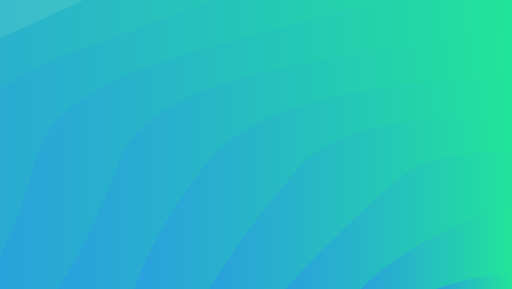
t = 0.00 s
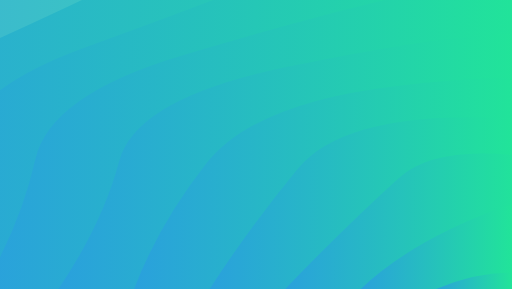
t = 1.28 s
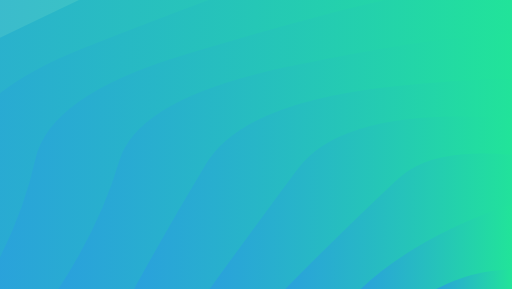
t = 2.56 s
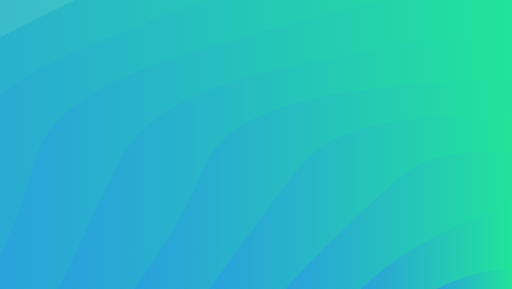
t = 3.85 s
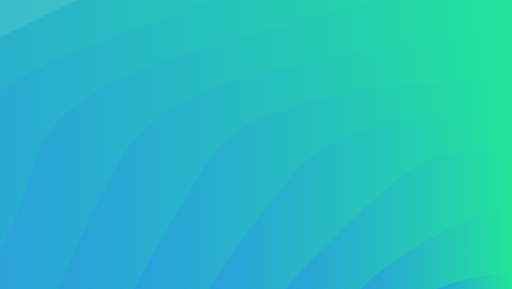
t = 5.13 s
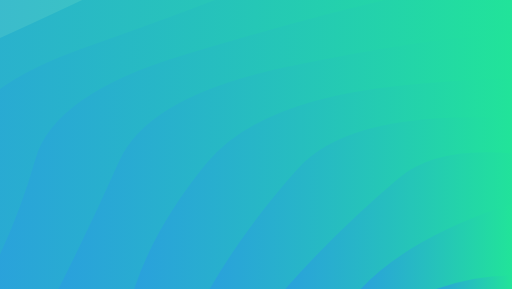
t = 6.41 s

The animated SVG that drew these frames (rendered in a browser with its animation timeline set to each time). Animation: 10 SMIL elements (animate=10); one cycle of 7.69 s, repeats indefinitely.

<?xml version="1.0" encoding="utf-8"?>
<svg xmlns="http://www.w3.org/2000/svg" xmlns:xlink="http://www.w3.org/1999/xlink" style="margin: auto; background: rgb(241, 242, 243); display: block; z-index: 1; position: relative; shape-rendering: auto;" width="1680" height="948" preserveAspectRatio="xMidYMid" viewBox="0 0 1680 948">
<g transform=""><linearGradient id="lg-0.6590519274487807" x1="0" x2="0.5" y1="0" y2="0" gradientUnits="objectBoundingBox">
  <stop stop-color="#2a9fde" offset="0"></stop>
  <stop stop-color="#21e499" offset="1"></stop>
</linearGradient><path d="M -800.085 948 Q -701.376 735.115 -678.701 515.538 T -326.431 125.408 T 222.243 -184.2 T 913.612 -382.981 T 1680 -451.476 T 2446.39 -382.981 T 3137.76 -184.2 T 3686.43 125.408 T 4038.7 515.538 T 4160.08 948" fill="url(#lg-0.6590519274487807)" opacity="0.9">
  <animate attributeName="d" dur="7.692307692307692s" repeatCount="indefinite" keyTimes="0;0.333;0.667;1" calcmod="spline" keySplines="0.2 0 0.2 1;0.2 0 0.2 1;0.2 0 0.2 1" begin="0s" values="M -800.0845890020137 948.0000000000002Q -703.3802364902112 736.0869144797043 -678.7006093335531 515.5380389026195T -326.430579990036 125.40846769711004T 222.2428541467766 -184.20011299437715T 913.6117145109706 -382.9810581239333T 1679.9999999999995 -451.47630379399334T 2446.3882854890285 -382.9810581239335T 3137.757145853223 -184.2001129943776T 3686.4305799900358 125.40846769710959T 4038.7006093335526 515.5380389026191T 4160.084589002014 947.9999999999997;M -800.0845890020137 948.0000000000002Q -700.4301989946398 734.6561845227261 -678.7006093335531 515.5380389026195T -326.430579990036 125.40846769711004T 222.2428541467766 -184.20011299437715T 913.6117145109706 -382.9810581239333T 1679.9999999999995 -451.47630379399334T 2446.3882854890285 -382.9810581239335T 3137.757145853223 -184.2001129943776T 3686.4305799900358 125.40846769710959T 4038.7006093335526 515.5380389026191T 4160.084589002014 947.9999999999997;M -800.0845890020137 948.0000000000002Q -726.9525749629433 730.7052775915232 -678.7006093335531 515.5380389026195T -326.430579990036 125.40846769711004T 222.2428541467766 -184.20011299437715T 913.6117145109706 -382.9810581239333T 1679.9999999999995 -451.47630379399334T 2446.3882854890285 -382.9810581239335T 3137.757145853223 -184.2001129943776T 3686.4305799900358 125.40846769710959T 4038.7006093335526 515.5380389026191T 4160.084589002014 947.9999999999997;M -800.0845890020137 948.0000000000002Q -703.3802364902112 736.0869144797043 -678.7006093335531 515.5380389026195T -326.430579990036 125.40846769711004T 222.2428541467766 -184.20011299437715T 913.6117145109706 -382.9810581239333T 1679.9999999999995 -451.47630379399334T 2446.3882854890285 -382.9810581239335T 3137.757145853223 -184.2001129943776T 3686.4305799900358 125.40846769710959T 4038.7006093335526 515.5380389026191T 4160.084589002014 947.9999999999997"></animate>
</path><path d="M -552.076 948 Q -461.836 737.786 -417.465 517.216 T -29.8695 138.391 T 563.962 -142.784 T 1292.4 -292.394 T 2067.6 -292.394 T 2796.04 -142.784 T 3389.87 138.391 T 3777.47 517.216 T 3912.08 948" fill="url(#lg-0.6590519274487807)" opacity="0.9">
  <animate attributeName="d" dur="7.692307692307692s" repeatCount="indefinite" keyTimes="0;0.333;0.667;1" calcmod="spline" keySplines="0.2 0 0.2 1;0.2 0 0.2 1;0.2 0 0.2 1" begin="-0.7692307692307692s" values="M -552.0761301018124 948.0000000000001Q -431.60213771653434 732.659920974689 -417.4654684890402 517.2158225959513T -29.8695160830066 138.39057468417548T 563.9619349490929 -142.78382797195172T 1292.4040475939662 -292.39360271987334T 2067.595952406033 -292.39360271987357T 2796.0380650509046 -142.7838279719524T 3389.8695160830057 138.39057468417502T 3777.46546848904 517.2158225959513T 3912.0761301018124 947.9999999999997;M -552.0761301018124 948.0000000000001Q -462.45835734720185 737.8913750617261 -417.4654684890402 517.2158225959513T -29.8695160830066 138.39057468417548T 563.9619349490929 -142.78382797195172T 1292.4040475939662 -292.39360271987334T 2067.595952406033 -292.39360271987357T 2796.0380650509046 -142.7838279719524T 3389.8695160830057 138.39057468417502T 3777.46546848904 517.2158225959513T 3912.0761301018124 947.9999999999997;M -552.0761301018124 948.0000000000001Q -514.0796715100059 737.4391895645244 -417.4654684890402 517.2158225959513T -29.8695160830066 138.39057468417548T 563.9619349490929 -142.78382797195172T 1292.4040475939662 -292.39360271987334T 2067.595952406033 -292.39360271987357T 2796.0380650509046 -142.7838279719524T 3389.8695160830057 138.39057468417502T 3777.46546848904 517.2158225959513T 3912.0761301018124 947.9999999999997;M -552.0761301018124 948.0000000000001Q -431.60213771653434 732.659920974689 -417.4654684890402 517.2158225959513T -29.8695160830066 138.39057468417548T 563.9619349490929 -142.78382797195172T 1292.4040475939662 -292.39360271987334T 2067.595952406033 -292.39360271987357T 2796.0380650509046 -142.7838279719524T 3389.8695160830057 138.39057468417502T 3777.46546848904 517.2158225959513T 3912.0761301018124 947.9999999999997"></animate>
</path><path d="M -304.068 948 Q -191.863 736.89 -153.04 519.555 T 277.052 156.337 T 920.73 -86.358 T 1680 -171.581 T 2439.27 -86.358 T 3082.95 156.337 T 3513.04 519.555 T 3664.07 948" fill="url(#lg-0.6590519274487807)" opacity="0.9">
  <animate attributeName="d" dur="7.692307692307692s" repeatCount="indefinite" keyTimes="0;0.333;0.667;1" calcmod="spline" keySplines="0.2 0 0.2 1;0.2 0 0.2 1;0.2 0 0.2 1" begin="-1.5384615384615383s" values="M -304.0676712016109 948.0000000000001Q -172.91901797769856 738.9097934051638 -153.03951254050185 519.5548836404046T 277.05229536033926 156.3366523819061T 920.730173539956 -86.35801064785414T 1679.9999999999995 -171.58104303519463T 2439.269826460043 -86.35801064785437T 3082.94770463966 156.33665238190576T 3513.039512540501 519.5548836404037T 3664.067671201611 947.9999999999998;M -304.0676712016109 948.0000000000001Q -180.28753617233997 739.0298934389175 -153.03951254050185 519.5548836404046T 277.05229536033926 156.3366523819061T 920.730173539956 -86.35801064785414T 1679.9999999999995 -171.58104303519463T 2439.269826460043 -86.35801064785437T 3082.94770463966 156.33665238190576T 3513.039512540501 519.5548836404037T 3664.067671201611 947.9999999999998;M -304.0676712016109 948.0000000000001Q -221.73165733750443 731.3671355727142 -153.03951254050185 519.5548836404046T 277.05229536033926 156.3366523819061T 920.730173539956 -86.35801064785414T 1679.9999999999995 -171.58104303519463T 2439.269826460043 -86.35801064785437T 3082.94770463966 156.33665238190576T 3513.039512540501 519.5548836404037T 3664.067671201611 947.9999999999998;M -304.0676712016109 948.0000000000001Q -172.91901797769856 738.9097934051638 -153.03951254050185 519.5548836404046T 277.05229536033926 156.3366523819061T 920.730173539956 -86.35801064785414T 1679.9999999999995 -171.58104303519463T 2439.269826460043 -86.35801064785437T 3082.94770463966 156.33665238190576T 3513.039512540501 519.5548836404037T 3664.067671201611 947.9999999999998"></animate>
</path><path d="M -56.0592 948 Q 68.8686 733.529 115.865 522.953 T 597.585 182.092 T 1293.69 -7.07196 T 2066.31 -7.07196 T 2762.42 182.092 T 3244.14 522.953 T 3416.06 948" fill="url(#lg-0.6590519274487807)" opacity="0.9">
  <animate attributeName="d" dur="7.692307692307692s" repeatCount="indefinite" keyTimes="0;0.333;0.667;1" calcmod="spline" keySplines="0.2 0 0.2 1;0.2 0 0.2 1;0.2 0 0.2 1" begin="-2.3076923076923075s" values="M -56.059212301409616 948.0000000000001Q 48.301035338604606 736.4502531683237 115.86469688123339 522.9529919524099T 597.5847857071649 182.09175670810453T 1293.6904826752266 -7.071957704069405T 2066.309517324773 -7.071957704069405T 2762.4152142928347 182.0917567081043T 3244.1353031187664 522.9529919524095T 3416.0592123014094 947.9999999999998;M -56.059212301409616 948.0000000000001Q 66.96169239267442 736.449543030701 115.86469688123339 522.9529919524099T 597.5847857071649 182.09175670810453T 1293.6904826752266 -7.071957704069405T 2066.309517324773 -7.071957704069405T 2762.4152142928347 182.0917567081043T 3244.1353031187664 522.9529919524095T 3416.0592123014094 947.9999999999998;M -56.059212301409616 948.0000000000001Q 70.25682865884323 731.4027786963244 115.86469688123339 522.9529919524099T 597.5847857071649 182.09175670810453T 1293.6904826752266 -7.071957704069405T 2066.309517324773 -7.071957704069405T 2762.4152142928347 182.0917567081043T 3244.1353031187664 522.9529919524095T 3416.0592123014094 947.9999999999998;M -56.059212301409616 948.0000000000001Q 48.301035338604606 736.4502531683237 115.86469688123339 522.9529919524099T 597.5847857071649 182.09175670810453T 1293.6904826752266 -7.071957704069405T 2066.309517324773 -7.071957704069405T 2762.4152142928347 182.0917567081043T 3244.1353031187664 522.9529919524095T 3416.0592123014094 947.9999999999998"></animate>
</path><path d="M 191.949 948 Q 343.294 731.971 391.31 528.157 T 935.975 220.811 T 1680 108.314 T 2424.03 220.811 T 2968.69 528.157 T 3168.05 948" fill="url(#lg-0.6590519274487807)" opacity="0.9">
  <animate attributeName="d" dur="7.692307692307692s" repeatCount="indefinite" keyTimes="0;0.333;0.667;1" calcmod="spline" keySplines="0.2 0 0.2 1;0.2 0 0.2 1;0.2 0 0.2 1" begin="-3.0769230769230766s" values="M 191.9492465987919 948.0000000000001Q 265.38369901855344 741.9303090648057 391.3102454339803 528.1571088618023T 935.9746232993953 220.8107813520321T 1679.9999999999998 108.31421772360409T 2424.025376700603 220.81078135203165T 2968.6897545660195 528.1571088618023T 3168.050753401208 947.9999999999998;M 191.9492465987919 948.0000000000001Q 310.6313951158104 738.9850001297605 391.3102454339803 528.1571088618023T 935.9746232993953 220.8107813520321T 1679.9999999999998 108.31421772360409T 2424.025376700603 220.81078135203165T 2968.6897545660195 528.1571088618023T 3168.050753401208 947.9999999999998;M 191.9492465987919 948.0000000000001Q 347.8284009220822 730.9970121438539 391.3102454339803 528.1571088618023T 935.9746232993953 220.8107813520321T 1679.9999999999998 108.31421772360409T 2424.025376700603 220.81078135203165T 2968.6897545660195 528.1571088618023T 3168.050753401208 947.9999999999998;M 191.9492465987919 948.0000000000001Q 265.38369901855344 741.9303090648057 391.3102454339803 528.1571088618023T 935.9746232993953 220.8107813520321T 1679.9999999999998 108.31421772360409T 2424.025376700603 220.81078135203165T 2968.6897545660195 528.1571088618023T 3168.050753401208 947.9999999999998"></animate>
</path><path d="M 439.958 948 Q 533.152 736.69 676.785 536.704 T 1296.81 282.509 T 2063.19 282.509 T 2683.22 536.704 T 2920.04 948" fill="url(#lg-0.6590519274487807)" opacity="0.9">
  <animate attributeName="d" dur="7.692307692307692s" repeatCount="indefinite" keyTimes="0;0.333;0.667;1" calcmod="spline" keySplines="0.2 0 0.2 1;0.2 0 0.2 1;0.2 0 0.2 1" begin="-3.846153846153846s" values="M 439.95770549899316 948.0000000000001Q 588.3693558366642 742.9818093542598 676.784710004982 536.7042338485551T 1296.8058572554853 282.50947093803336T 2063.1941427445145 282.50947093803325T 2683.215289995018 536.7042338485548T 2920.042294501007 947.9999999999998;M 439.95770549899316 948.0000000000001Q 509.3153500547612 741.6647512045433 676.784710004982 536.7042338485551T 1296.8058572554853 282.50947093803336T 2063.1941427445145 282.50947093803325T 2683.215289995018 536.7042338485548T 2920.042294501007 947.9999999999998;M 439.95770549899316 948.0000000000001Q 521.1923376922678 735.3266566778007 676.784710004982 536.7042338485551T 1296.8058572554853 282.50947093803336T 2063.1941427445145 282.50947093803325T 2683.215289995018 536.7042338485548T 2920.042294501007 947.9999999999998;M 439.95770549899316 948.0000000000001Q 588.3693558366642 742.9818093542598 676.784710004982 536.7042338485551T 1296.8058572554853 282.50947093803336T 2063.1941427445145 282.50947093803325T 2683.215289995018 536.7042338485548T 2920.042294501007 947.9999999999998"></animate>
</path><path d="M 687.966 948 Q 822.367 748.753 978.526 552.168 T 1680 388.209 T 2381.47 552.168 T 2672.03 948" fill="url(#lg-0.6590519274487807)" opacity="0.9">
  <animate attributeName="d" dur="7.692307692307692s" repeatCount="indefinite" keyTimes="0;0.333;0.667;1" calcmod="spline" keySplines="0.2 0 0.2 1;0.2 0 0.2 1;0.2 0 0.2 1" begin="-4.615384615384615s" values="M 687.9661643991946 948.0000000000001Q 830.5408719839439 759.739069667641 978.5261476801696 552.168326190953T 1679.9999999999998 388.2094784824027T 2381.4738523198303 552.1683261909529T 2672.0338356008056 947.9999999999999;M 687.9661643991946 948.0000000000001Q 803.385754780188 745.4523294521266 978.5261476801696 552.168326190953T 1679.9999999999998 388.2094784824027T 2381.4738523198303 552.1683261909529T 2672.0338356008056 947.9999999999999;M 687.9661643991946 948.0000000000001Q 814.8712147874717 738.6798929100564 978.5261476801696 552.168326190953T 1679.9999999999998 388.2094784824027T 2381.4738523198303 552.1683261909529T 2672.0338356008056 947.9999999999999;M 687.9661643991946 948.0000000000001Q 830.5408719839439 759.739069667641 978.5261476801696 552.168326190953T 1679.9999999999998 388.2094784824027T 2381.4738523198303 552.1683261909529T 2672.0338356008056 947.9999999999999"></animate>
</path><path d="M 935.975 948 Q 1133.76 745.492 1307.99 584.405 T 2052.01 584.405 T 2424.03 948" fill="url(#lg-0.6590519274487807)" opacity="0.9">
  <animate attributeName="d" dur="7.692307692307692s" repeatCount="indefinite" keyTimes="0;0.333;0.667;1" calcmod="spline" keySplines="0.2 0 0.2 1;0.2 0 0.2 1;0.2 0 0.2 1" begin="-5.384615384615384s" values="M 935.974623299396 948Q 1138.5151543676736 744.9811657091668 1307.9873116496976 584.405390676016T 2052.0126883503017 584.4053906760158T 2424.0253767006043 947.9999999999999;M 935.974623299396 948Q 1092.4314176437028 764.9738603699873 1307.9873116496976 584.405390676016T 2052.0126883503017 584.4053906760158T 2424.0253767006043 947.9999999999999;M 935.974623299396 948Q 1117.024723595021 747.2883210055825 1307.9873116496976 584.405390676016T 2052.0126883503017 584.4053906760158T 2424.0253767006043 947.9999999999999;M 935.974623299396 948Q 1138.5151543676736 744.9811657091668 1307.9873116496976 584.405390676016T 2052.0126883503017 584.4053906760158T 2424.0253767006043 947.9999999999999"></animate>
</path><path d="M 1183.98 948 Q 1355.67 784.878 1680 668.105 T 2176.02 948" fill="url(#lg-0.6590519274487807)" opacity="0.9">
  <animate attributeName="d" dur="7.692307692307692s" repeatCount="indefinite" keyTimes="0;0.333;0.667;1" calcmod="spline" keySplines="0.2 0 0.2 1;0.2 0 0.2 1;0.2 0 0.2 1" begin="-6.153846153846153s" values="M 1183.9830821995972 948Q 1355.7393957391039 785.1932369059534 1680 668.1047392412013T 2176.0169178004026 947.9999999999999;M 1183.9830821995972 948Q 1354.8539342168597 781.1938105999138 1680 668.1047392412013T 2176.0169178004026 947.9999999999999;M 1183.9830821995972 948Q 1339.5175683678317 779.3326012709085 1680 668.1047392412013T 2176.0169178004026 947.9999999999999;M 1183.9830821995972 948Q 1355.7393957391039 785.1932369059534 1680 668.1047392412013T 2176.0169178004026 947.9999999999999"></animate>
</path><path d="M 1431.99 948 Q 1680 832.696 1928.01 948" fill="url(#lg-0.6590519274487807)" opacity="0.9">
  <animate attributeName="d" dur="7.692307692307692s" repeatCount="indefinite" keyTimes="0;0.333;0.667;1" calcmod="spline" keySplines="0.2 0 0.2 1;0.2 0 0.2 1;0.2 0 0.2 1" begin="-6.9230769230769225s" values="M 1431.9915410997987 948Q 1680 846.8163918258822 1928.0084589002013 948;M 1431.9915410997987 948Q 1680 809.5830926860175 1928.0084589002013 948;M 1431.9915410997987 948Q 1680 863.4591100396217 1928.0084589002013 948;M 1431.9915410997987 948Q 1680 846.8163918258822 1928.0084589002013 948"></animate>
</path></g>
<style type="text/css">.lded > .content, .lded > .content > .inner { height: 100%; }
.lded > .content > .inner > .viewer { width: 100%; height: 100%; max-width: 100%; overflow: hidden }
.lded > .content > .inner > .panel {
  position: absolute;
  bottom: 50px;
  left: 0;
  right: 0;
  opacity: 0.3;
}
.lded > .content > .inner > .panel:hover { opacity: 1; }
.lded > .content > .inner > .ctrl {
  position: absolute;
  bottom: 13px;
  left: 0;
  right: 0;
  margin: auto;
}
.lded > .content > .inner > .ctrl:hover {
  z-index: 10;
}
#editor > .inner > .title {
  position: absolute;
  bottom: 195px;
  left: 0;
  right: 0;
  z-index: 11;
}
#editor > .inner > .title > a:first-child {
  margin-left: 0!important;
#editor .lded .viewer { border-radius: 0 }</style></svg>
